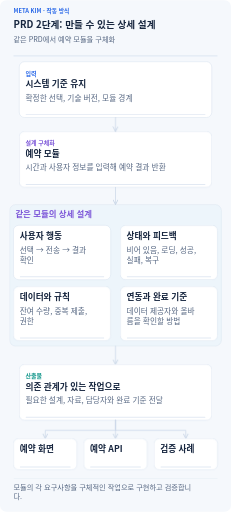
t = 0.00 s
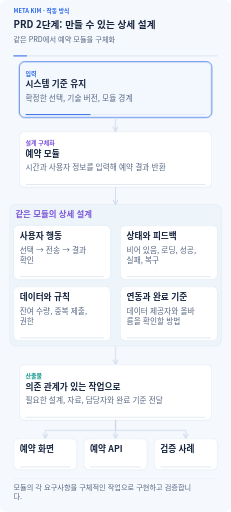
t = 1.85 s
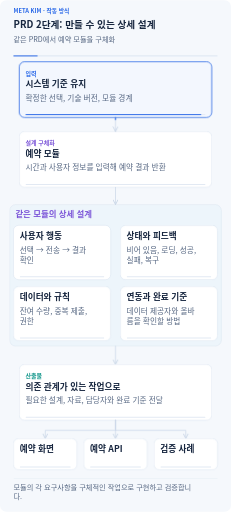
t = 3.30 s
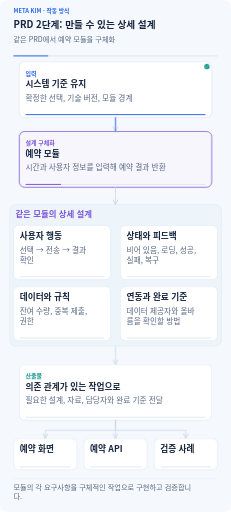
t = 4.76 s
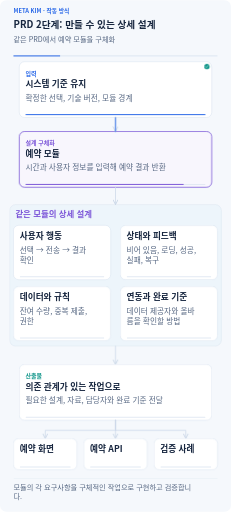
t = 6.40 s
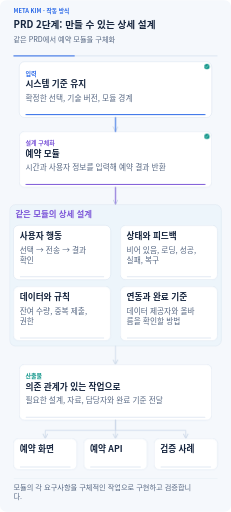
t = 8.40 s

The animated SVG that drew these frames (rendered in a browser with its animation timeline set to each time). Animation: 37 CSS @keyframes rules; frames cover the first 8.40 s, repeats indefinitely.

<svg xmlns="http://www.w3.org/2000/svg" width="960" height="2125" viewBox="0 0 960 2125" role="img" aria-labelledby="title description" lang="ko-KR" xml:lang="ko-KR">
<title id="title">PRD 2단계: 만들 수 있는 상세 설계</title><desc id="description">같은 PRD에서 예약 모듈을 구체화 모든 글과 관계를 항상 표시합니다. 애니메이션은 입력 전달, 진행 상태, 결과 보존을 설명합니다. 동작을 꺼도 전체 흐름을 읽을 수 있습니다. 모듈의 각 요구사항을 구체적인 작업으로 구현하고 검증합니다.</desc>
<defs><marker id="arrow" viewBox="0 0 10 10" refX="9" refY="5" markerWidth="8" markerHeight="8" orient="auto-start-reverse"><path d="M1 1L9 5L1 9" fill="none" stroke="#cad7e8" stroke-width="1.6" stroke-linecap="round"/></marker><marker id="back-arrow" viewBox="0 0 10 10" refX="9" refY="5" markerWidth="8" markerHeight="8" orient="auto"><path d="M1 1L9 5L1 9" fill="none" stroke="#7c56d8" stroke-width="1.6" stroke-linecap="round"/></marker></defs>
<style>text{font-family:"Noto Sans CJK KR","Malgun Gothic",Arial,sans-serif}.clock{stroke-dasharray:1;stroke-dashoffset:0;animation:clock 28s linear infinite}@keyframes clock{from{stroke-dashoffset:1}to{stroke-dashoffset:0}}@keyframes m0{0%,2%{opacity:0}3.2%,11.8%{opacity:1}13%,100%{opacity:0}}.m0{opacity:0;animation:m0 28s ease-in-out infinite}
@keyframes m1{0%,13%{opacity:0}14.5%,100%{opacity:1}}.m1{opacity:1;animation:m1 28s ease-in-out infinite}
@keyframes m2{0%,2%{transform:scaleX(0)}13%,100%{transform:scaleX(1)}}.m2{transform:scaleX(1);transform-box:fill-box;transform-origin:left center;animation:m2 28s ease-in-out infinite}
@keyframes m3{0%,13%{opacity:0}14.2%,24.8%{opacity:1}26%,100%{opacity:0}}.m3{opacity:0;animation:m3 28s ease-in-out infinite}
@keyframes m4{0%,26%{opacity:0}27.5%,100%{opacity:1}}.m4{opacity:1;animation:m4 28s ease-in-out infinite}
@keyframes m5{0%,13%{transform:scaleX(0)}26%,100%{transform:scaleX(1)}}.m5{transform:scaleX(1);transform-box:fill-box;transform-origin:left center;animation:m5 28s ease-in-out infinite}
@keyframes m6{0%,10%{stroke-dashoffset:1;opacity:0}11%{opacity:1}17%,100%{stroke-dashoffset:0;opacity:.8}}.m6{stroke-dashoffset:0;opacity:.65;animation:m6 28s ease-in-out infinite}
@keyframes m7{0%,25%{stroke-dashoffset:1;opacity:0}26%{opacity:1}31%,100%{stroke-dashoffset:0;opacity:.8}}.m7{stroke-dashoffset:0;opacity:.65;animation:m7 28s ease-in-out infinite}
@keyframes m8{0%,30%{opacity:0}31.2%,42.8%{opacity:1}44%,100%{opacity:0}}.m8{opacity:0;animation:m8 28s ease-in-out infinite}
@keyframes m9{0%,44%{opacity:0}45.5%,100%{opacity:1}}.m9{opacity:1;animation:m9 28s ease-in-out infinite}
@keyframes m10{0%,30%{transform:scaleX(0)}44%,100%{transform:scaleX(1)}}.m10{transform:scaleX(1);transform-box:fill-box;transform-origin:left center;animation:m10 28s ease-in-out infinite}
@keyframes m11{0%,36.5%{opacity:0}37.7%,49.3%{opacity:1}50.5%,100%{opacity:0}}.m11{opacity:0;animation:m11 28s ease-in-out infinite}
@keyframes m12{0%,50.5%{opacity:0}52%,100%{opacity:1}}.m12{opacity:1;animation:m12 28s ease-in-out infinite}
@keyframes m13{0%,36.5%{transform:scaleX(0)}50.5%,100%{transform:scaleX(1)}}.m13{transform:scaleX(1);transform-box:fill-box;transform-origin:left center;animation:m13 28s ease-in-out infinite}
@keyframes m14{0%,43%{opacity:0}44.2%,55.800000000000004%{opacity:1}57.00000000000001%,100%{opacity:0}}.m14{opacity:0;animation:m14 28s ease-in-out infinite}
@keyframes m15{0%,57.00000000000001%{opacity:0}58.50000000000001%,100%{opacity:1}}.m15{opacity:1;animation:m15 28s ease-in-out infinite}
@keyframes m16{0%,43%{transform:scaleX(0)}57.00000000000001%,100%{transform:scaleX(1)}}.m16{transform:scaleX(1);transform-box:fill-box;transform-origin:left center;animation:m16 28s ease-in-out infinite}
@keyframes m17{0%,49.5%{opacity:0}50.7%,62.3%{opacity:1}63.5%,100%{opacity:0}}.m17{opacity:0;animation:m17 28s ease-in-out infinite}
@keyframes m18{0%,63.5%{opacity:0}65%,100%{opacity:1}}.m18{opacity:1;animation:m18 28s ease-in-out infinite}
@keyframes m19{0%,49.5%{transform:scaleX(0)}63.5%,100%{transform:scaleX(1)}}.m19{transform:scaleX(1);transform-box:fill-box;transform-origin:left center;animation:m19 28s ease-in-out infinite}
@keyframes m20{0%,56.99999999999999%{stroke-dashoffset:1;opacity:0}57.99999999999999%{opacity:1}65%,100%{stroke-dashoffset:0;opacity:.8}}.m20{stroke-dashoffset:0;opacity:.65;animation:m20 28s ease-in-out infinite}
@keyframes m21{0%,65%{opacity:0}66.2%,78.8%{opacity:1}80%,100%{opacity:0}}.m21{opacity:0;animation:m21 28s ease-in-out infinite}
@keyframes m22{0%,80%{opacity:0}81.5%,100%{opacity:1}}.m22{opacity:1;animation:m22 28s ease-in-out infinite}
@keyframes m23{0%,65%{transform:scaleX(0)}80%,100%{transform:scaleX(1)}}.m23{transform:scaleX(1);transform-box:fill-box;transform-origin:left center;animation:m23 28s ease-in-out infinite}
@keyframes m24{0%,80%{stroke-dashoffset:1;opacity:0}81%{opacity:1}85%,100%{stroke-dashoffset:0;opacity:.8}}.m24{stroke-dashoffset:0;opacity:.65;animation:m24 28s ease-in-out infinite}
@keyframes m25{0%,85%{opacity:0}86.2%,92.8%{opacity:1}94%,100%{opacity:0}}.m25{opacity:0;animation:m25 28s ease-in-out infinite}
@keyframes m26{0%,94%{opacity:0}95.5%,100%{opacity:1}}.m26{opacity:1;animation:m26 28s ease-in-out infinite}
@keyframes m27{0%,85%{transform:scaleX(0)}94%,100%{transform:scaleX(1)}}.m27{transform:scaleX(1);transform-box:fill-box;transform-origin:left center;animation:m27 28s ease-in-out infinite}
@keyframes m28{0%,80%{stroke-dashoffset:1;opacity:0}81%{opacity:1}85%,100%{stroke-dashoffset:0;opacity:.8}}.m28{stroke-dashoffset:0;opacity:.65;animation:m28 28s ease-in-out infinite}
@keyframes m29{0%,85%{opacity:0}86.2%,92.8%{opacity:1}94%,100%{opacity:0}}.m29{opacity:0;animation:m29 28s ease-in-out infinite}
@keyframes m30{0%,94%{opacity:0}95.5%,100%{opacity:1}}.m30{opacity:1;animation:m30 28s ease-in-out infinite}
@keyframes m31{0%,85%{transform:scaleX(0)}94%,100%{transform:scaleX(1)}}.m31{transform:scaleX(1);transform-box:fill-box;transform-origin:left center;animation:m31 28s ease-in-out infinite}
@keyframes m32{0%,80%{stroke-dashoffset:1;opacity:0}81%{opacity:1}85%,100%{stroke-dashoffset:0;opacity:.8}}.m32{stroke-dashoffset:0;opacity:.65;animation:m32 28s ease-in-out infinite}
@keyframes m33{0%,85%{opacity:0}86.2%,92.8%{opacity:1}94%,100%{opacity:0}}.m33{opacity:0;animation:m33 28s ease-in-out infinite}
@keyframes m34{0%,94%{opacity:0}95.5%,100%{opacity:1}}.m34{opacity:1;animation:m34 28s ease-in-out infinite}
@keyframes m35{0%,85%{transform:scaleX(0)}94%,100%{transform:scaleX(1)}}.m35{transform:scaleX(1);transform-box:fill-box;transform-origin:left center;animation:m35 28s ease-in-out infinite}@media(prefers-reduced-motion:reduce){*{animation:none!important}.focus,.clock{display:none}.completed{opacity:1}.progress{transform:scaleX(1)}.transfer{stroke-dashoffset:0;opacity:.45}}</style>
<rect width="960" height="2125" rx="26" fill="#f5f8fc"/>
<text x="56" y="53" font-size="24" font-weight="700" fill="#2968e8" text-anchor="start"><tspan x="56" dy="0">META KIM · 작동 방식</tspan></text>
<text x="56" y="113" font-size="40" font-weight="750" fill="#17263f" text-anchor="start"><tspan x="56" dy="0">PRD 2단계: 만들 수 있는 상세 설계</tspan></text>
<text x="56" y="175" font-size="30" font-weight="450" fill="#566782" text-anchor="start"><tspan x="56" dy="0">같은 PRD에서 예약 모듈을 구체화</tspan></text>
<path d="M56 231H904" stroke="#dce5f2" stroke-width="4"/><path class="clock" pathLength="1" d="M56 231H904" stroke="#2968e8" stroke-width="4"/>
<g class="node" data-label="시스템 기준 유지" data-box="80,255,800,232"><rect x="80" y="255" width="800" height="232" rx="22" fill="#fff" stroke="#cad7e8" stroke-width="1.5"/><rect class="focus m0" x="80" y="255" width="800" height="232" rx="22" fill="#2968e8" fill-opacity=".055" stroke="#2968e8" stroke-width="3"/><text x="106" y="313" font-size="25" font-weight="700" fill="#2968e8" text-anchor="start"><tspan x="106" dy="0">입력</tspan></text><text x="106" y="361" font-size="36" font-weight="700" fill="#17263f" text-anchor="start"><tspan x="106" dy="0">시스템 기준 유지</tspan></text><text x="106" y="417" font-size="32" font-weight="450" fill="#566782" text-anchor="start"><tspan x="106" dy="0">확정한 선택, 기술 버전, 모듈 경계</tspan></text><rect x="106" y="473" width="748" height="4" rx="2" fill="#e2e9f3"/><rect class="progress m2" x="106" y="473" width="748" height="4" rx="2" fill="#2968e8"/><g class="completed m1"><circle cx="860" cy="275" r="11" fill="#0d9488"/><path d="M854 275l4 4 8-9" fill="none" stroke="#fff" stroke-width="2" stroke-linecap="round" stroke-linejoin="round"/></g></g>
<g class="node" data-label="예약 모듈" data-box="80,545,800,232"><rect x="80" y="545" width="800" height="232" rx="22" fill="#fff" stroke="#cad7e8" stroke-width="1.5"/><rect class="focus m3" x="80" y="545" width="800" height="232" rx="22" fill="#7c56d8" fill-opacity=".055" stroke="#7c56d8" stroke-width="3"/><text x="106" y="603" font-size="25" font-weight="700" fill="#7c56d8" text-anchor="start"><tspan x="106" dy="0">설계 구체화</tspan></text><text x="106" y="651" font-size="36" font-weight="700" fill="#17263f" text-anchor="start"><tspan x="106" dy="0">예약 모듈</tspan></text><text x="106" y="707" font-size="32" font-weight="450" fill="#566782" text-anchor="start"><tspan x="106" dy="0">시간과 사용자 정보를 입력해 예약 결과 반환</tspan></text><rect x="106" y="763" width="748" height="4" rx="2" fill="#e2e9f3"/><rect class="progress m5" x="106" y="763" width="748" height="4" rx="2" fill="#7c56d8"/><g class="completed m4"><circle cx="860" cy="565" r="11" fill="#0d9488"/><path d="M854 565l4 4 8-9" fill="none" stroke="#fff" stroke-width="2" stroke-linecap="round" stroke-linejoin="round"/></g></g>
<path d="M480 487V545" fill="none" stroke="#cad7e8" stroke-width="3" stroke-linecap="round" stroke-linejoin="round" marker-end="url(#arrow)"/><path class="transfer m6" pathLength="1" d="M480 487V545" fill="none" stroke="#2968e8" stroke-width="4.5" stroke-dasharray="1" stroke-linecap="round" stroke-linejoin="round"/>
<rect x="40" y="849" width="880" height="588" rx="25" fill="#edf5fb" stroke="#bdd0e2"/>
<path d="M480 777V849" fill="none" stroke="#cad7e8" stroke-width="3" stroke-linecap="round" stroke-linejoin="round" marker-end="url(#arrow)"/><path class="transfer m7" pathLength="1" d="M480 777V849" fill="none" stroke="#7c56d8" stroke-width="4.5" stroke-dasharray="1" stroke-linecap="round" stroke-linejoin="round"/>
<text x="64" y="901" font-size="35" font-weight="700" fill="#7c56d8" text-anchor="start"><tspan x="64" dy="0">같은 모듈의 상세 설계</tspan></text>
<g class="node" data-label="사용자 행동" data-box="56,935,404,226"><rect x="56" y="935" width="404" height="226" rx="22" fill="#fff" stroke="#cad7e8" stroke-width="1.5"/><rect class="focus m8" x="56" y="935" width="404" height="226" rx="22" fill="#2968e8" fill-opacity=".055" stroke="#2968e8" stroke-width="3"/><text x="82" y="993" font-size="36" font-weight="700" fill="#17263f" text-anchor="start"><tspan x="82" dy="0">사용자 행동</tspan></text><text x="82" y="1049" font-size="32" font-weight="450" fill="#566782" text-anchor="start"><tspan x="82" dy="0">선택 → 전송 → 결과</tspan><tspan x="82" dy="42">확인</tspan></text><rect x="82" y="1147" width="352" height="4" rx="2" fill="#e2e9f3"/><rect class="progress m10" x="82" y="1147" width="352" height="4" rx="2" fill="#2968e8"/><g class="completed m9"><circle cx="440" cy="955" r="11" fill="#0d9488"/><path d="M434 955l4 4 8-9" fill="none" stroke="#fff" stroke-width="2" stroke-linecap="round" stroke-linejoin="round"/></g></g>
<g class="node" data-label="상태와 피드백" data-box="500,935,404,226"><rect x="500" y="935" width="404" height="226" rx="22" fill="#fff" stroke="#cad7e8" stroke-width="1.5"/><rect class="focus m11" x="500" y="935" width="404" height="226" rx="22" fill="#0d9488" fill-opacity=".055" stroke="#0d9488" stroke-width="3"/><text x="526" y="993" font-size="36" font-weight="700" fill="#17263f" text-anchor="start"><tspan x="526" dy="0">상태와 피드백</tspan></text><text x="526" y="1049" font-size="32" font-weight="450" fill="#566782" text-anchor="start"><tspan x="526" dy="0">비어 있음, 로딩, 성공,</tspan><tspan x="526" dy="42">실패, 복구</tspan></text><rect x="526" y="1147" width="352" height="4" rx="2" fill="#e2e9f3"/><rect class="progress m13" x="526" y="1147" width="352" height="4" rx="2" fill="#0d9488"/><g class="completed m12"><circle cx="884" cy="955" r="11" fill="#0d9488"/><path d="M878 955l4 4 8-9" fill="none" stroke="#fff" stroke-width="2" stroke-linecap="round" stroke-linejoin="round"/></g></g>
<g class="node" data-label="데이터와 규칙" data-box="56,1189,404,226"><rect x="56" y="1189" width="404" height="226" rx="22" fill="#fff" stroke="#cad7e8" stroke-width="1.5"/><rect class="focus m14" x="56" y="1189" width="404" height="226" rx="22" fill="#7c56d8" fill-opacity=".055" stroke="#7c56d8" stroke-width="3"/><text x="82" y="1247" font-size="36" font-weight="700" fill="#17263f" text-anchor="start"><tspan x="82" dy="0">데이터와 규칙</tspan></text><text x="82" y="1303" font-size="32" font-weight="450" fill="#566782" text-anchor="start"><tspan x="82" dy="0">잔여 수량, 중복 제출,</tspan><tspan x="82" dy="42">권한</tspan></text><rect x="82" y="1401" width="352" height="4" rx="2" fill="#e2e9f3"/><rect class="progress m16" x="82" y="1401" width="352" height="4" rx="2" fill="#7c56d8"/><g class="completed m15"><circle cx="440" cy="1209" r="11" fill="#0d9488"/><path d="M434 1209l4 4 8-9" fill="none" stroke="#fff" stroke-width="2" stroke-linecap="round" stroke-linejoin="round"/></g></g>
<g class="node" data-label="연동과 완료 기준" data-box="500,1189,404,226"><rect x="500" y="1189" width="404" height="226" rx="22" fill="#fff" stroke="#cad7e8" stroke-width="1.5"/><rect class="focus m17" x="500" y="1189" width="404" height="226" rx="22" fill="#ce7b24" fill-opacity=".055" stroke="#ce7b24" stroke-width="3"/><text x="526" y="1247" font-size="36" font-weight="700" fill="#17263f" text-anchor="start"><tspan x="526" dy="0">연동과 완료 기준</tspan></text><text x="526" y="1303" font-size="32" font-weight="450" fill="#566782" text-anchor="start"><tspan x="526" dy="0">데이터 제공자와 올바</tspan><tspan x="526" dy="42">름을 확인할 방법</tspan></text><rect x="526" y="1401" width="352" height="4" rx="2" fill="#e2e9f3"/><rect class="progress m19" x="526" y="1401" width="352" height="4" rx="2" fill="#ce7b24"/><g class="completed m18"><circle cx="884" cy="1209" r="11" fill="#0d9488"/><path d="M878 1209l4 4 8-9" fill="none" stroke="#fff" stroke-width="2" stroke-linecap="round" stroke-linejoin="round"/></g></g>
<path d="M480 1437V1513" fill="none" stroke="#cad7e8" stroke-width="3" stroke-linecap="round" stroke-linejoin="round" marker-end="url(#arrow)"/><path class="transfer m20" pathLength="1" d="M480 1437V1513" fill="none" stroke="#0d9488" stroke-width="4.5" stroke-dasharray="1" stroke-linecap="round" stroke-linejoin="round"/>
<g class="node" data-label="의존 관계가 있는 작업으로" data-box="80,1513,800,232"><rect x="80" y="1513" width="800" height="232" rx="22" fill="#fff" stroke="#cad7e8" stroke-width="1.5"/><rect class="focus m21" x="80" y="1513" width="800" height="232" rx="22" fill="#0d9488" fill-opacity=".055" stroke="#0d9488" stroke-width="3"/><text x="106" y="1571" font-size="25" font-weight="700" fill="#0d9488" text-anchor="start"><tspan x="106" dy="0">산출물</tspan></text><text x="106" y="1619" font-size="36" font-weight="700" fill="#17263f" text-anchor="start"><tspan x="106" dy="0">의존 관계가 있는 작업으로</tspan></text><text x="106" y="1675" font-size="32" font-weight="450" fill="#566782" text-anchor="start"><tspan x="106" dy="0">필요한 설계, 자료, 담당자와 완료 기준 전달</tspan></text><rect x="106" y="1731" width="748" height="4" rx="2" fill="#e2e9f3"/><rect class="progress m23" x="106" y="1731" width="748" height="4" rx="2" fill="#0d9488"/><g class="completed m22"><circle cx="860" cy="1533" r="11" fill="#0d9488"/><path d="M854 1533l4 4 8-9" fill="none" stroke="#fff" stroke-width="2" stroke-linecap="round" stroke-linejoin="round"/></g></g>
<path d="M480 1745V1787H188V1821" fill="none" stroke="#cad7e8" stroke-width="3" stroke-linecap="round" stroke-linejoin="round" marker-end="url(#arrow)"/><path class="transfer m24" pathLength="1" d="M480 1745V1787H188V1821" fill="none" stroke="#2968e8" stroke-width="4.5" stroke-dasharray="1" stroke-linecap="round" stroke-linejoin="round"/>
<g class="node" data-label="예약 화면" data-box="56,1821,264,130"><rect x="56" y="1821" width="264" height="130" rx="22" fill="#fff" stroke="#cad7e8" stroke-width="1.5"/><rect class="focus m25" x="56" y="1821" width="264" height="130" rx="22" fill="#2968e8" fill-opacity=".055" stroke="#2968e8" stroke-width="3"/><text x="82" y="1879" font-size="36" font-weight="700" fill="#17263f" text-anchor="start"><tspan x="82" dy="0">예약 화면</tspan></text><rect x="82" y="1937" width="212" height="4" rx="2" fill="#e2e9f3"/><rect class="progress m27" x="82" y="1937" width="212" height="4" rx="2" fill="#2968e8"/><g class="completed m26"><circle cx="300" cy="1841" r="11" fill="#0d9488"/><path d="M294 1841l4 4 8-9" fill="none" stroke="#fff" stroke-width="2" stroke-linecap="round" stroke-linejoin="round"/></g></g>
<path d="M480 1745V1787H480V1821" fill="none" stroke="#cad7e8" stroke-width="3" stroke-linecap="round" stroke-linejoin="round" marker-end="url(#arrow)"/><path class="transfer m28" pathLength="1" d="M480 1745V1787H480V1821" fill="none" stroke="#0d9488" stroke-width="4.5" stroke-dasharray="1" stroke-linecap="round" stroke-linejoin="round"/>
<g class="node" data-label="예약 API" data-box="348,1821,264,130"><rect x="348" y="1821" width="264" height="130" rx="22" fill="#fff" stroke="#cad7e8" stroke-width="1.5"/><rect class="focus m29" x="348" y="1821" width="264" height="130" rx="22" fill="#0d9488" fill-opacity=".055" stroke="#0d9488" stroke-width="3"/><text x="374" y="1879" font-size="36" font-weight="700" fill="#17263f" text-anchor="start"><tspan x="374" dy="0">예약 API</tspan></text><rect x="374" y="1937" width="212" height="4" rx="2" fill="#e2e9f3"/><rect class="progress m31" x="374" y="1937" width="212" height="4" rx="2" fill="#0d9488"/><g class="completed m30"><circle cx="592" cy="1841" r="11" fill="#0d9488"/><path d="M586 1841l4 4 8-9" fill="none" stroke="#fff" stroke-width="2" stroke-linecap="round" stroke-linejoin="round"/></g></g>
<path d="M480 1745V1787H772V1821" fill="none" stroke="#cad7e8" stroke-width="3" stroke-linecap="round" stroke-linejoin="round" marker-end="url(#arrow)"/><path class="transfer m32" pathLength="1" d="M480 1745V1787H772V1821" fill="none" stroke="#7c56d8" stroke-width="4.5" stroke-dasharray="1" stroke-linecap="round" stroke-linejoin="round"/>
<g class="node" data-label="검증 사례" data-box="640,1821,264,130"><rect x="640" y="1821" width="264" height="130" rx="22" fill="#fff" stroke="#cad7e8" stroke-width="1.5"/><rect class="focus m33" x="640" y="1821" width="264" height="130" rx="22" fill="#7c56d8" fill-opacity=".055" stroke="#7c56d8" stroke-width="3"/><text x="666" y="1879" font-size="36" font-weight="700" fill="#17263f" text-anchor="start"><tspan x="666" dy="0">검증 사례</tspan></text><rect x="666" y="1937" width="212" height="4" rx="2" fill="#e2e9f3"/><rect class="progress m35" x="666" y="1937" width="212" height="4" rx="2" fill="#7c56d8"/><g class="completed m34"><circle cx="884" cy="1841" r="11" fill="#0d9488"/><path d="M878 1841l4 4 8-9" fill="none" stroke="#fff" stroke-width="2" stroke-linecap="round" stroke-linejoin="round"/></g></g>
<path d="M56 1986H904" stroke="#cad7e8"/>
<text x="56" y="2033" font-size="30" font-weight="450" fill="#566782" text-anchor="start"><tspan x="56" dy="0">모듈의 각 요구사항을 구체적인 작업으로 구현하고 검증합니</tspan><tspan x="56" dy="39">다.</tspan></text>
</svg>
